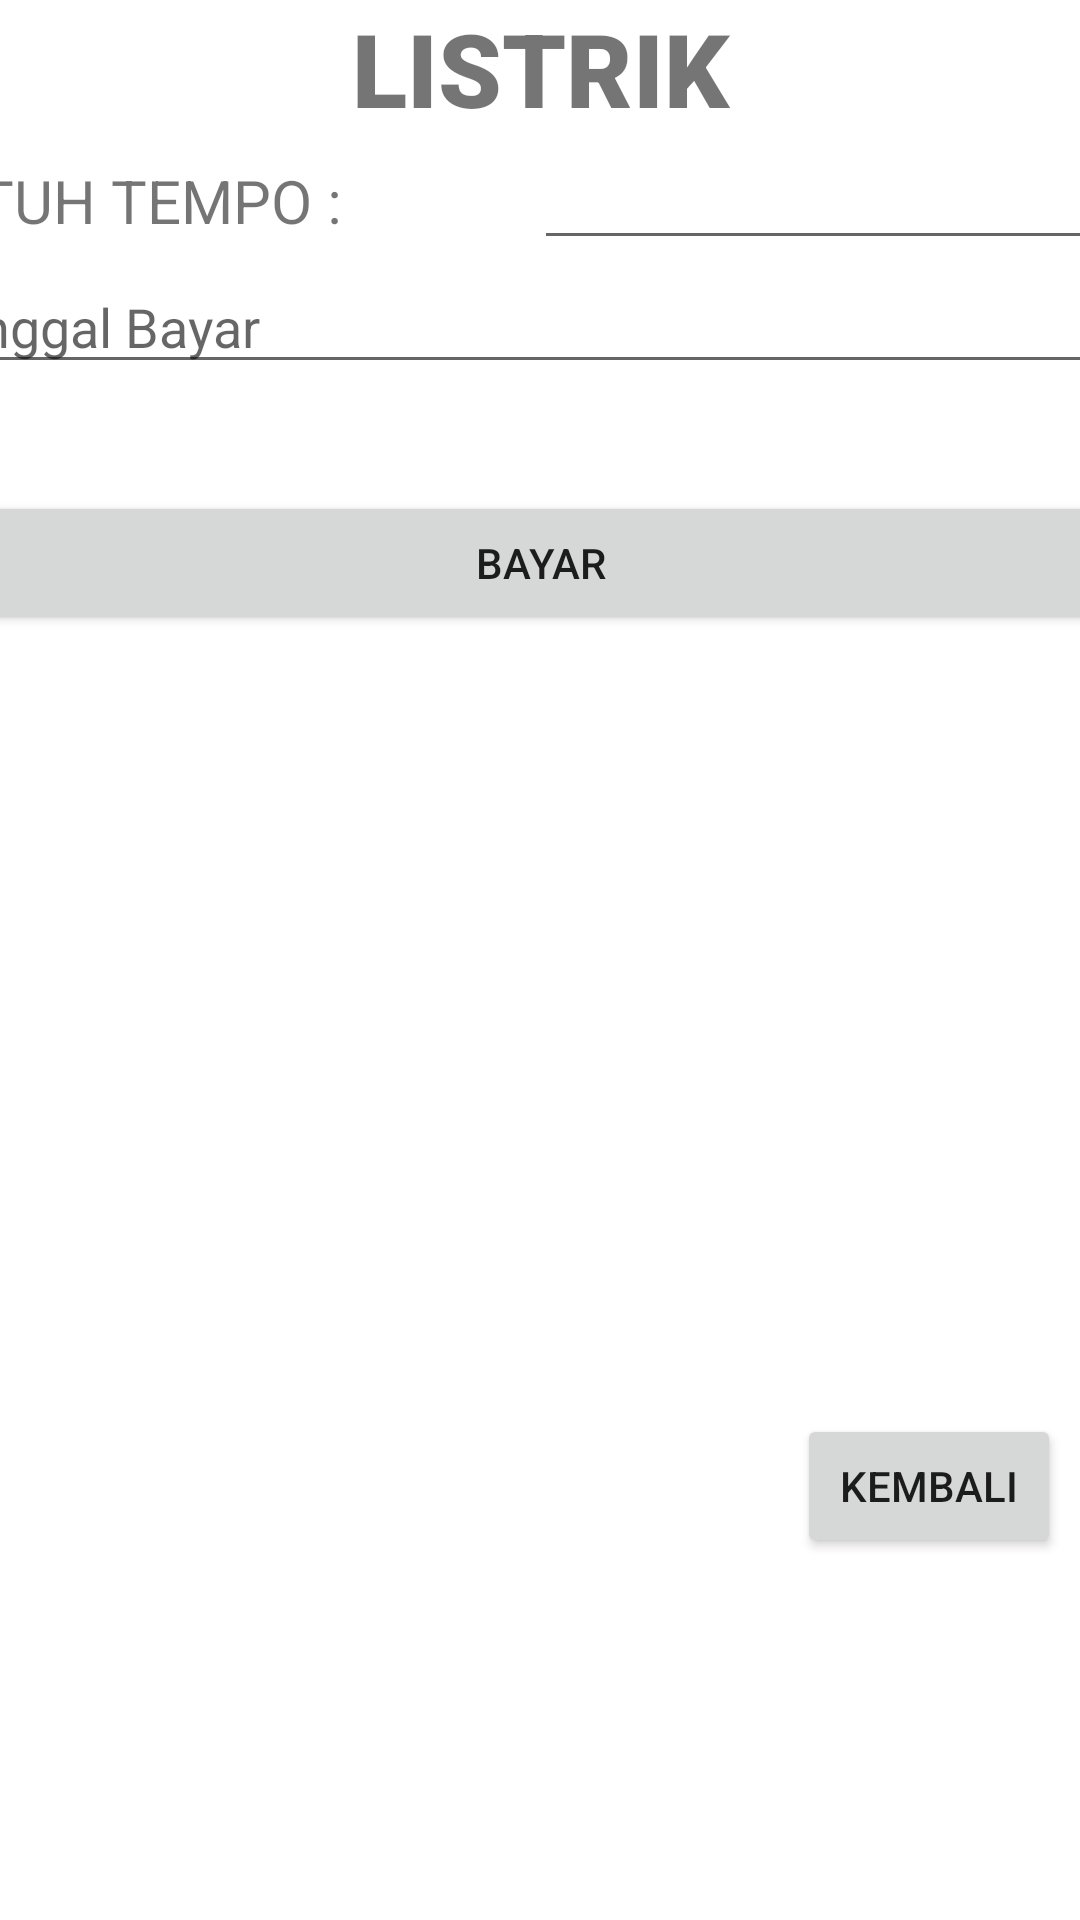

Layout XML and referenced resources for this Android screen:
<!-- AndroidManifest.xml: application theme Theme.SembakoBulanan -->
<!-- res/layout/activity_listrik.xml -->
<?xml version="1.0" encoding="utf-8"?>
<androidx.constraintlayout.widget.ConstraintLayout xmlns:android="http://schemas.android.com/apk/res/android"
    xmlns:app="http://schemas.android.com/apk/res-auto"
    xmlns:tools="http://schemas.android.com/tools"
    android:layout_width="match_parent"
    android:layout_height="match_parent"
    tools:context=".Listrik">
    <TextView
        android:id="@+id/textJudul"
        android:layout_width="match_parent"
        android:layout_height="wrap_content"
        android:fontFamily="sans-serif-black"
        android:text="LISTRIK"
        android:textAlignment="center"
        android:textSize="34sp"
        app:layout_constraintStart_toStartOf="parent"
        app:layout_constraintTop_toTopOf="parent" />

    <LinearLayout
        android:id="@+id/linearLayout"
        android:layout_width="421dp"
        android:layout_height="528dp"
        android:orientation="vertical"
        app:layout_constraintEnd_toEndOf="parent"
        app:layout_constraintStart_toStartOf="parent"
        app:layout_constraintTop_toBottomOf="@+id/textJudul">

        <LinearLayout
            android:layout_width="match_parent"
            android:layout_height="wrap_content"
            android:orientation="horizontal">

            <TextView
                android:id="@+id/textView7"
                android:layout_width="16dp"
                android:layout_height="wrap_content"
                android:layout_weight="1"
                android:scrollbarSize="2dp"
                android:text="JATUH TEMPO :"
                android:textSize="20sp" />

            <EditText
                android:id="@+id/editTextTanggal"
                android:layout_width="wrap_content"
                android:layout_height="wrap_content"
                android:layout_weight="1"
                android:focusable="false" />

        </LinearLayout>


        <LinearLayout
            android:layout_width="match_parent"
            android:layout_height="77dp"
            android:orientation="horizontal">


            <EditText
                android:id="@+id/editTextDate"
                android:layout_width="wrap_content"
                android:layout_height="wrap_content"
                android:layout_weight="1"
                android:ems="10"
                android:hint="Tanggal Bayar"
                android:inputType="date" />
        </LinearLayout>

        <LinearLayout
            android:layout_width="match_parent"
            android:layout_height="77dp"
            android:orientation="horizontal">

            <Button
                android:id="@+id/btnBayar"
                android:layout_width="wrap_content"
                android:layout_height="wrap_content"
                android:layout_weight="1"
                android:text="Bayar"
                app:icon="@drawable/pakai"
                app:iconSize="40dp"
                app:iconTint="@color/white" />
        </LinearLayout>


    </LinearLayout>
    <Button
        android:id="@+id/btnKembali"
        android:layout_width="wrap_content"
        android:layout_height="wrap_content"
        android:text="Kembali"
        app:layout_constraintBottom_toBottomOf="parent"
        app:layout_constraintEnd_toEndOf="parent"
        app:layout_constraintHorizontal_bias="0.977"
        app:layout_constraintStart_toStartOf="parent"
        app:layout_constraintTop_toTopOf="parent"
        app:layout_constraintVertical_bias="0.796" />
</androidx.constraintlayout.widget.ConstraintLayout>
<!-- resources referenced by this layout -->
<resources>
  <style name="Theme.SembakoBulanan" parent="Theme.MaterialComponents.DayNight.DarkActionBar">
          
          <item name="colorPrimary">@color/purple_500</item>
          <item name="colorPrimaryVariant">@color/purple_700</item>
          <item name="colorOnPrimary">@color/white</item>
          
          <item name="colorSecondary">@color/teal_200</item>
          <item name="colorSecondaryVariant">@color/teal_700</item>
          <item name="colorOnSecondary">@color/black</item>
          
          <item name="android:statusBarColor" tools:targetApi="l">?attr/colorPrimaryVariant</item>
          
      </style>
  <!-- not gathered from this repository: default colours our renderer supplied (Android Studio template values) -->
  <color name="purple_500">#FF6200EE</color>
  <color name="purple_700">#FF3700B3</color>
  <color name="teal_200">#FF03DAC5</color>
  <color name="teal_700">#FF018786</color>
  <color name="black">#FF000000</color>
  <color name="white">#FFFFFFFF</color>
</resources>
